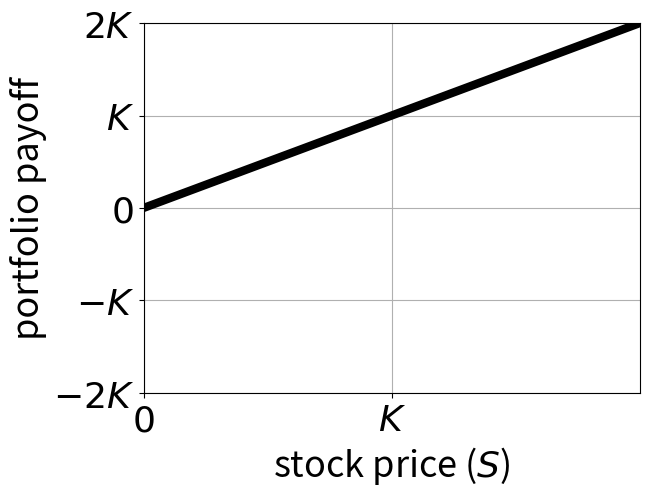
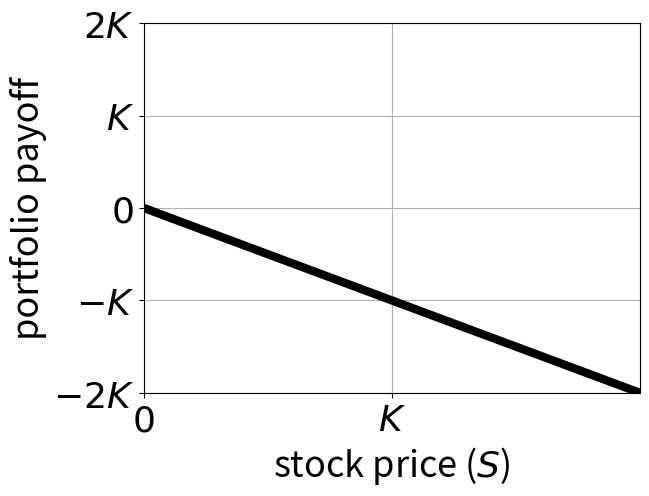
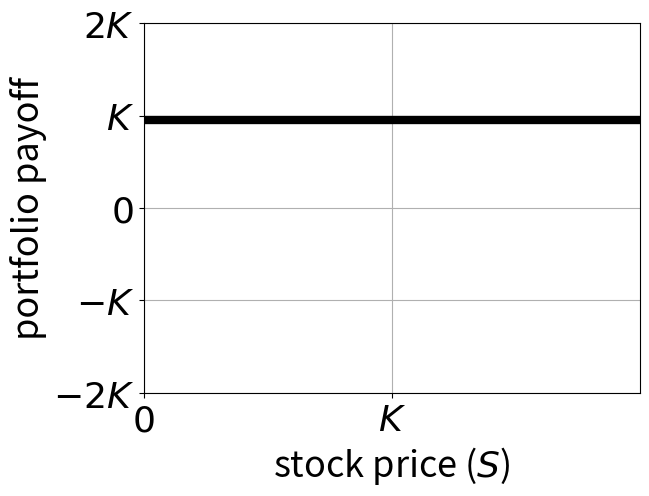
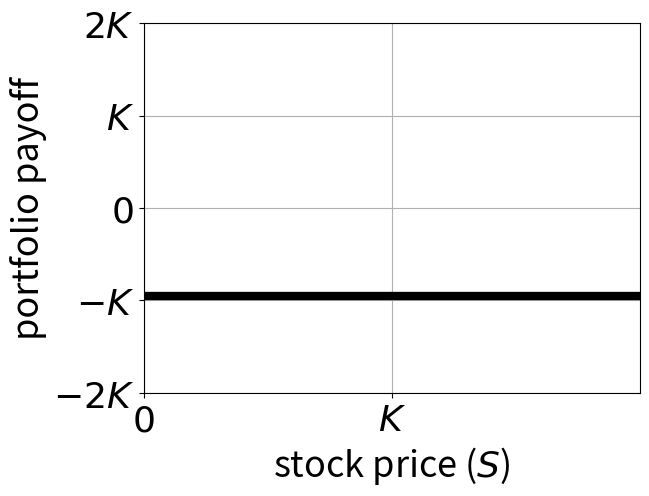
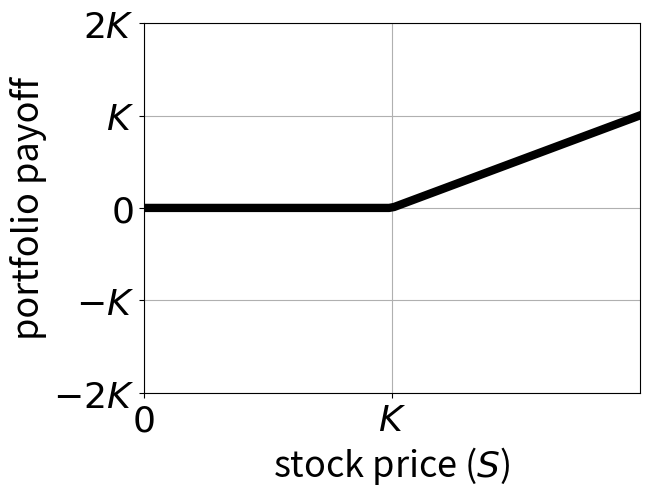
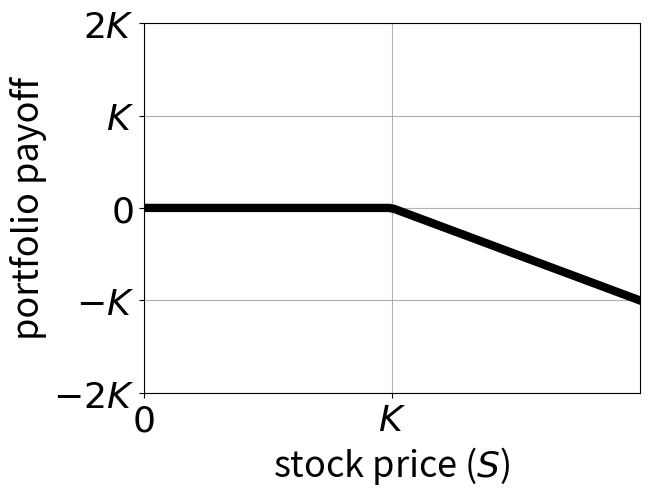
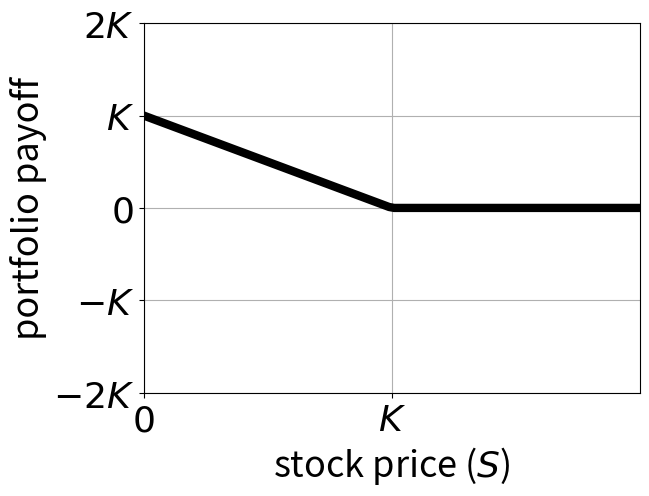
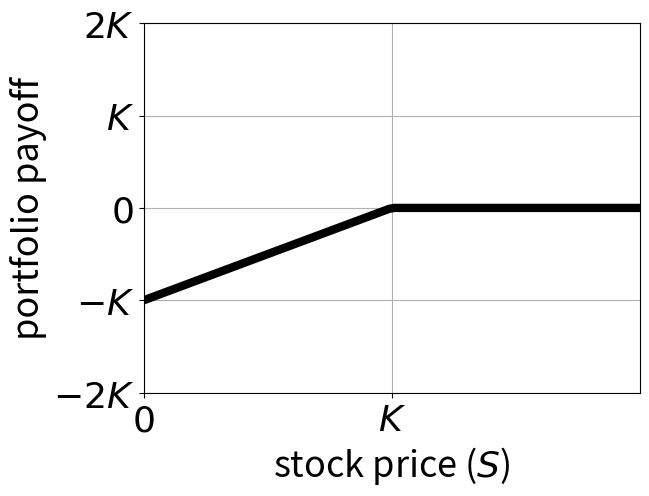
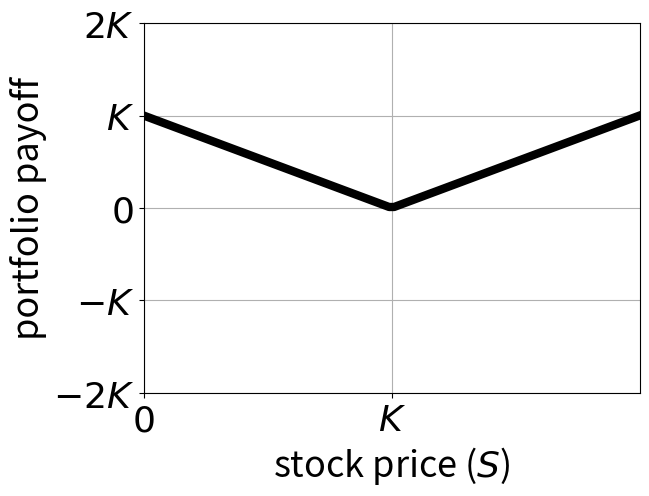
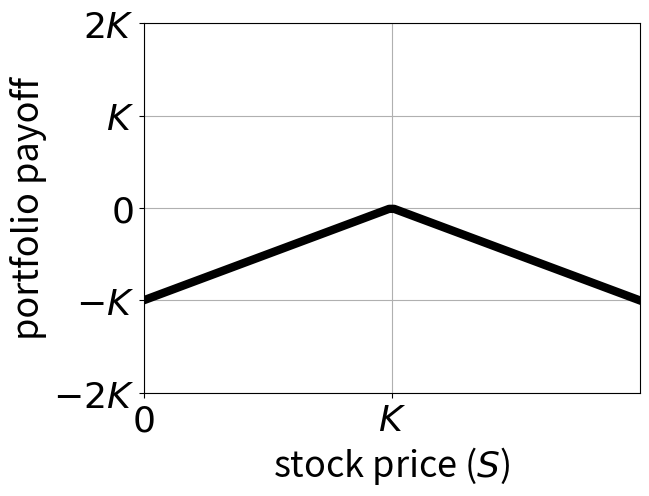
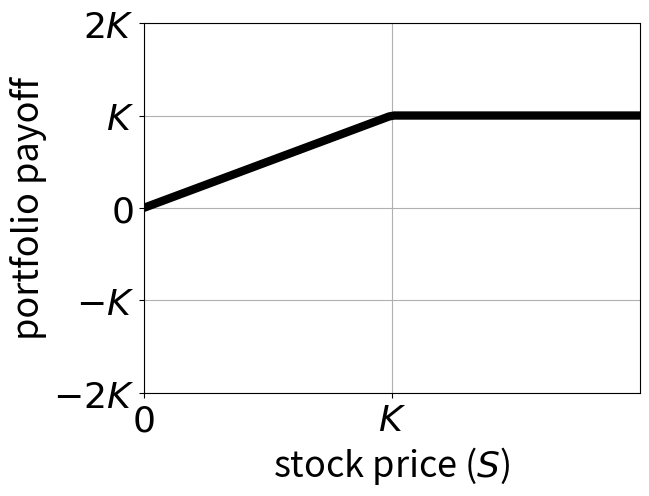
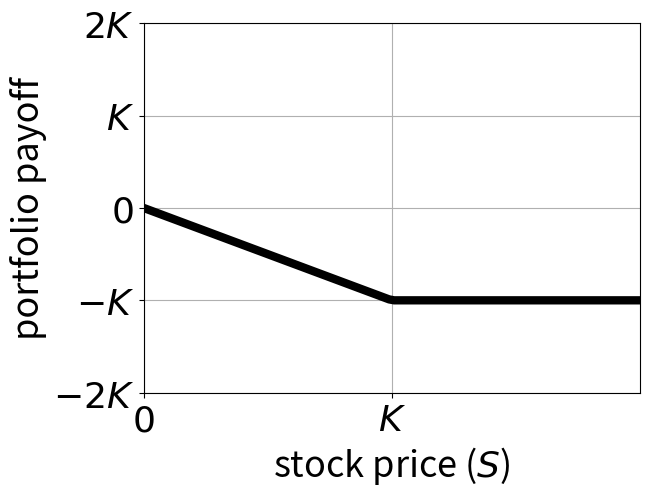
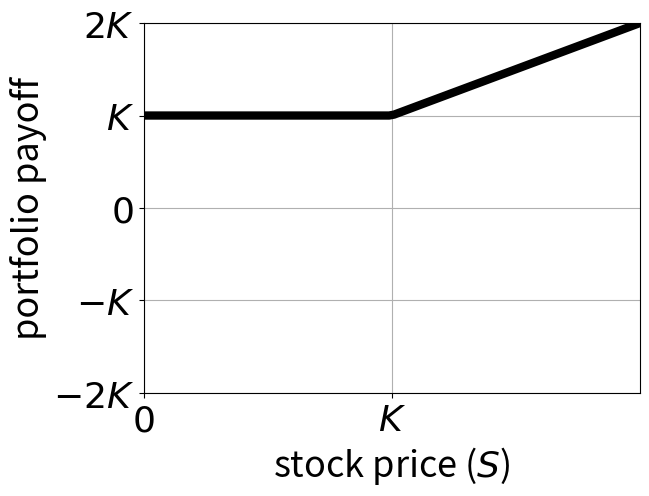
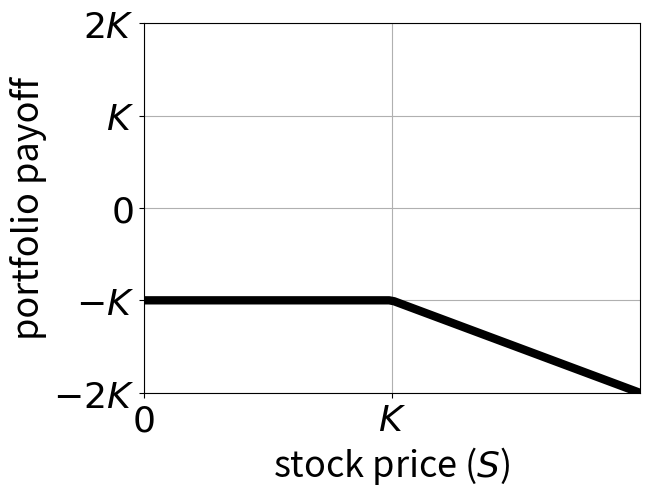
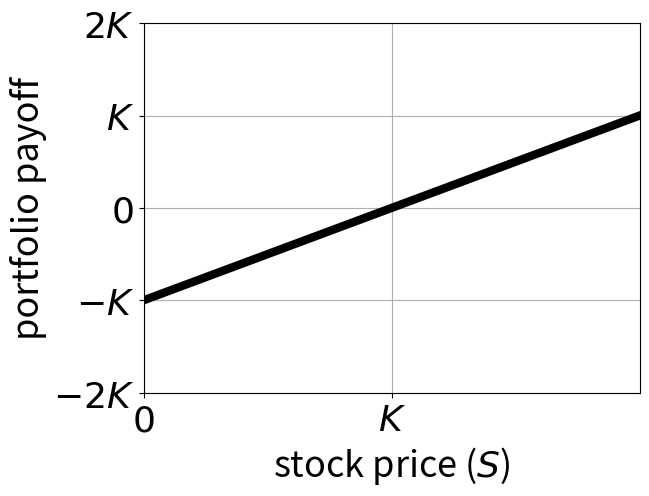
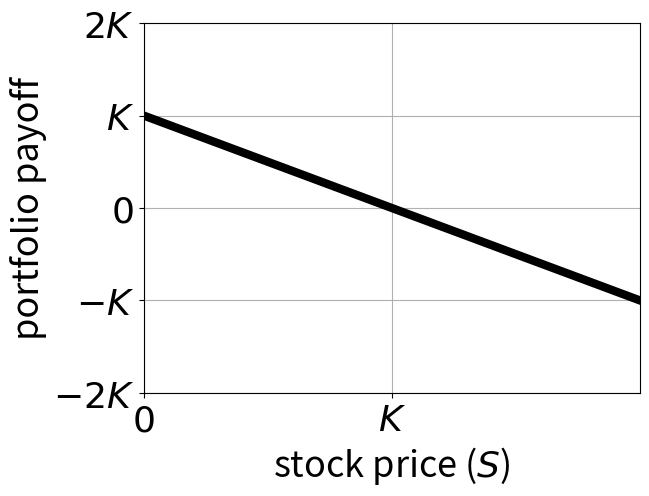

The matplotlib source for these figures, in order:
import numpy as np
import matplotlib.pyplot as plt

# parameters------------------------------------------------------------------#
n = 100
K = .5
S = np.linspace(0.,1.,n)
sz = 26

# option functions------------------------------------------------------------#
def call(s,k):
    return np.max(np.array([s-k,0*s]),axis=0)

def put(s,k): 
    return np.max(np.array([k-s,0*s]),axis=0)

# plotting functions----------------------------------------------------------#
def driver(name,payoff):
    plt.plot(S,payoff,'-k',linewidth=6)
    plt.xlabel('stock price ($S$)',size=sz)
    plt.ylabel('portfolio payoff',size=sz)
    plt.yticks(np.array([-2*K,-K,0,K,2*K]),['$-2K$','$-K$','$0$','$K$','$2K$'],size=sz)
    #plt.yticks(np.array([-K,0,K]),['$-K$','$0$','$K$'],size=sz)
    plt.xticks(np.array([0,K]),['$0$','$K$'],size=sz)
    plt.axis([0.,2*K,-2*K,2*K])
    #plt.axis([0,2*K,-K,K])
    plt.grid()
    plt.savefig(name+".pdf",bbox_inches='tight')
    plt.close()

def option_plot(name,payoff):
    """Wrapper for driver"""
    driver("long"+name,payoff)
    driver("short"+name,-payoff)

# plot------------------------------------------------------------------------#
option_plot("stock",S)               
option_plot("riskfree",K+0.*S-.025)            
option_plot("call",call(S,K))          
option_plot("put",put(S,K))           
option_plot("straddle",call(S,K)+put(S,K)) 
option_plot("coveredcall",S-call(S,K))    
option_plot("protectiveput",S+put(S,K))  
option_plot("forward",S-K)
